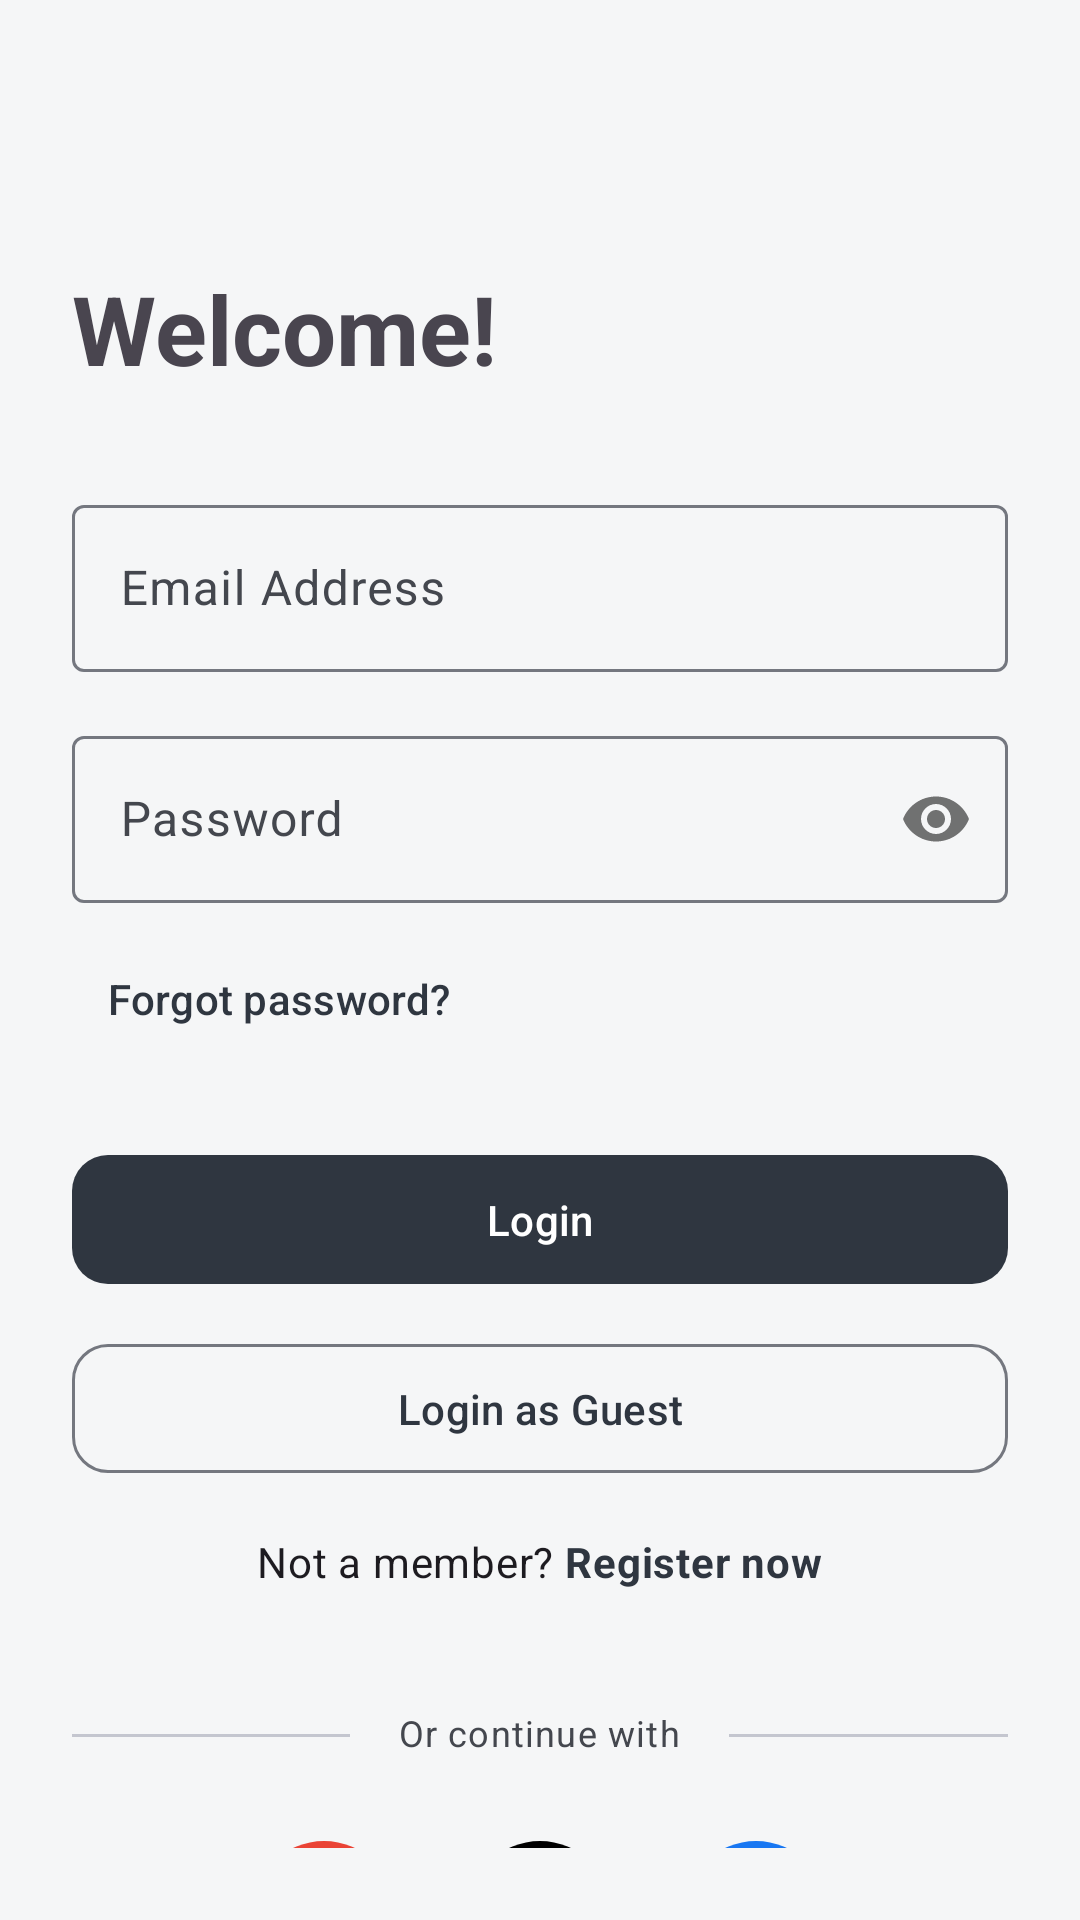

Layout XML and referenced resources for this Android screen:
<!-- AndroidManifest.xml: application theme Theme.LotteryApp -->
<!-- res/layout/activity_login.xml -->
<?xml version="1.0" encoding="utf-8"?>
<LinearLayout xmlns:android="http://schemas.android.com/apk/res/android"
    xmlns:app="http://schemas.android.com/apk/res-auto"
    android:id="@+id/login_root"
    android:layout_width="match_parent"
    android:layout_height="match_parent"
    android:orientation="vertical"
    android:padding="24dp"
    android:gravity="center_horizontal"
    android:background="?attr/colorSurface"
    android:animateLayoutChanges="true">

    <com.google.android.material.textview.MaterialTextView
        android:layout_width="wrap_content"
        android:layout_height="wrap_content"
        android:layout_marginTop="64dp"
        android:layout_marginBottom="32dp"
        android:text="Welcome!"
        android:textAppearance="?attr/textAppearanceHeadlineLarge"
        android:textStyle="bold"
        android:layout_gravity="start"/>

    <com.google.android.material.textfield.TextInputLayout
        android:layout_width="match_parent"
        android:layout_height="wrap_content"
        android:layout_marginBottom="16dp"
        android:hint="Email Address"
        style="@style/Widget.Material3.TextInputLayout.OutlinedBox">

        <com.google.android.material.textfield.TextInputEditText
            android:id="@+id/et_email"
            android:layout_width="match_parent"
            android:layout_height="wrap_content"
            android:inputType="textEmailAddress" />
    </com.google.android.material.textfield.TextInputLayout>

    <com.google.android.material.textfield.TextInputLayout
        android:layout_width="match_parent"
        android:layout_height="wrap_content"
        android:layout_marginBottom="8dp"
        android:hint="Password"
        app:passwordToggleEnabled="true"
        style="@style/Widget.Material3.TextInputLayout.OutlinedBox">

        <com.google.android.material.textfield.TextInputEditText
            android:id="@+id/et_password"
            android:layout_width="match_parent"
            android:layout_height="wrap_content"
            android:inputType="textPassword" />
    </com.google.android.material.textfield.TextInputLayout>

    <com.google.android.material.button.MaterialButton
        android:id="@+id/btn_forgot_password"
        style="@style/Widget.Material3.Button.TextButton"
        android:layout_width="wrap_content"
        android:layout_height="wrap_content"
        android:layout_gravity="start"
        android:text="Forgot password?"
        android:textAllCaps="false" />

    <com.google.android.material.button.MaterialButton
        android:id="@+id/btn_login"
        android:layout_width="match_parent"
        android:layout_height="wrap_content"
        android:layout_marginTop="24dp"
        android:paddingVertical="12dp"
        android:text="Login"
        android:textAllCaps="false"
        app:cornerRadius="12dp" />

    <com.google.android.material.button.MaterialButton
        android:id="@+id/btn_guest_login"
        style="@style/Widget.Material3.Button.OutlinedButton"
        android:layout_width="match_parent"
        android:layout_height="wrap_content"
        android:layout_marginTop="12dp"
        android:paddingVertical="12dp"
        android:text="Login as Guest"
        android:textAllCaps="false"
        app:cornerRadius="12dp" />

    <LinearLayout
        android:layout_width="wrap_content"
        android:layout_height="wrap_content"
        android:layout_marginTop="16dp"
        android:orientation="horizontal">

        <com.google.android.material.textview.MaterialTextView
            android:layout_width="wrap_content"
            android:layout_height="wrap_content"
            android:text="Not a member? "
            android:textAppearance="?attr/textAppearanceBodyMedium" />

        <com.google.android.material.textview.MaterialTextView
            android:id="@+id/tv_register"
            android:layout_width="wrap_content"
            android:layout_height="wrap_content"
            android:text="Register now"
            android:textColor="?attr/colorPrimary"
            android:textStyle="bold"
            android:textAppearance="?attr/textAppearanceBodyMedium" />
    </LinearLayout>

    <View
        android:layout_width="match_parent"
        android:layout_height="1dp"
        android:layout_marginTop="48dp"
        android:background="?attr/colorOutlineVariant" />

    <com.google.android.material.textview.MaterialTextView
        android:layout_width="wrap_content"
        android:layout_height="wrap_content"
        android:layout_marginTop="-10dp"
        android:background="?attr/colorSurface"
        android:paddingHorizontal="16dp"
        android:text="Or continue with"
        android:textAppearance="?attr/textAppearanceBodySmall"
        android:textColor="?attr/colorOnSurfaceVariant" />

    <LinearLayout
        android:layout_width="wrap_content"
        android:layout_height="wrap_content"
        android:layout_marginTop="24dp"
        android:orientation="horizontal">

        <com.google.android.material.button.MaterialButton
            style="@style/Widget.Material3.Button.IconButton.Filled.Tonal"
            android:layout_width="56dp"
            android:layout_height="56dp"
            android:layout_marginEnd="16dp"
            app:icon="@drawable/ic_search"
            app:iconSize="24dp"
            app:backgroundTint="#EA4335"
            app:iconTint="#FFFFFF"/>

        <com.google.android.material.button.MaterialButton
            style="@style/Widget.Material3.Button.IconButton.Filled.Tonal"
            android:layout_width="56dp"
            android:layout_height="56dp"
            android:layout_marginEnd="16dp"
            app:icon="@drawable/ic_profile"
            app:iconSize="24dp"
            app:backgroundTint="#000000"
            app:iconTint="#FFFFFF"/>

        <com.google.android.material.button.MaterialButton
            style="@style/Widget.Material3.Button.IconButton.Filled.Tonal"
            android:layout_width="56dp"
            android:layout_height="56dp"
            app:icon="@drawable/ic_joined"
            app:iconSize="24dp"
            app:backgroundTint="#1877F2"
            app:iconTint="#FFFFFF"/>
    </LinearLayout>

</LinearLayout>
<!-- resources referenced by this layout -->
<resources>
  <!-- drawable ic_profile (drawable) -->
  <vector xmlns:android="http://schemas.android.com/apk/res/android"
      android:width="24dp"
      android:height="24dp"
      android:viewportWidth="24"
      android:viewportHeight="24"
      android:tint="?attr/colorControlNormal">
    <path
        android:fillColor="@android:color/white"
        android:pathData="M12,12c2.21,0 4,-1.79 4,-4s-1.79,-4 -4,-4 -4,1.79 -4,4 1.79,4 4,4zM12,14c-2.67,0 -8,1.34 -8,4v2h16v-2c0,-2.66 -5.33,-4 -8,-4z"/>
  </vector>
  <style name="Theme.LotteryApp" parent="Base.Theme.LotteryApp" />
  <style name="Base.Theme.LotteryApp" parent="Theme.Material3.DayNight.NoActionBar">
          <item name="colorPrimary">@color/charcoal</item>
          <item name="colorOnPrimary">@color/on_charcoal</item>
          <item name="colorPrimaryContainer">@color/blue_accent</item>
          <item name="colorOnPrimaryContainer">@color/on_blue</item>
          <item name="colorSecondary">@color/blue_accent</item>
          <item name="colorOnSecondary">@color/on_blue</item>
          <item name="colorSecondaryContainer">@color/blue_accent_light</item>
          <item name="colorOnSecondaryContainer">@color/on_blue</item>
          <item name="colorTertiary">@color/blue_accent</item>
          <item name="colorOnTertiary">@color/on_blue</item>
          <item name="colorTertiaryContainer">@color/charcoal_light</item>
          <item name="colorOnTertiaryContainer">@color/on_charcoal</item>
          <item name="colorSurface">@color/surface_light</item>
          <item name="colorOnSurface">@color/on_surface_light</item>
          <item name="colorSurfaceVariant">@color/surface_variant_light</item>
          <item name="colorOnSurfaceVariant">@color/on_surface_variant_light</item>
          <item name="colorOutline">@color/outline_light</item>
          <item name="colorOutlineVariant">@color/outline_variant_light</item>
      </style>
  <color name="charcoal">#FF2F3640</color>
  <color name="on_charcoal">#FFFFFFFF</color>
  <color name="blue_accent">#FF2C87A8</color>
  <color name="on_blue">#FFFFFFFF</color>
  <color name="blue_accent_light">#FF4BA8C9</color>
  <color name="charcoal_light">#FF565656</color>
  <color name="surface_light">#FFF5F6F7</color>
  <color name="on_surface_light">#FF1A1C1E</color>
  <color name="surface_variant_light">#FFE8EAED</color>
  <color name="on_surface_variant_light">#FF44474E</color>
  <color name="outline_light">#FF74777F</color>
  <color name="outline_variant_light">#FFC4C6CF</color>
</resources>
